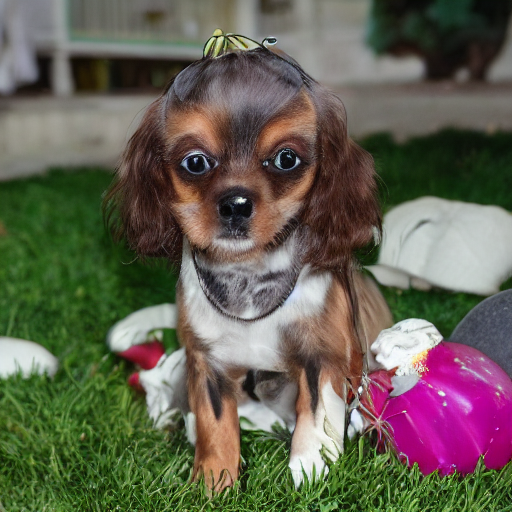
Generation parameters embedded in this image by AUTOMATIC1111 Stable Diffusion web UI or a fork of it (Forge, ...) (PNG 'parameters' text chunk):
papilon, small slender toy spaniel with erect ears and a black-spotted brown to white coat
Steps: 50, Sampler: DDIM, CFG scale: 2, Seed: 1947270, Size: 512x512, Model hash: fe4efff1e1, Model: sd-v1-4, Version: v1.7.0